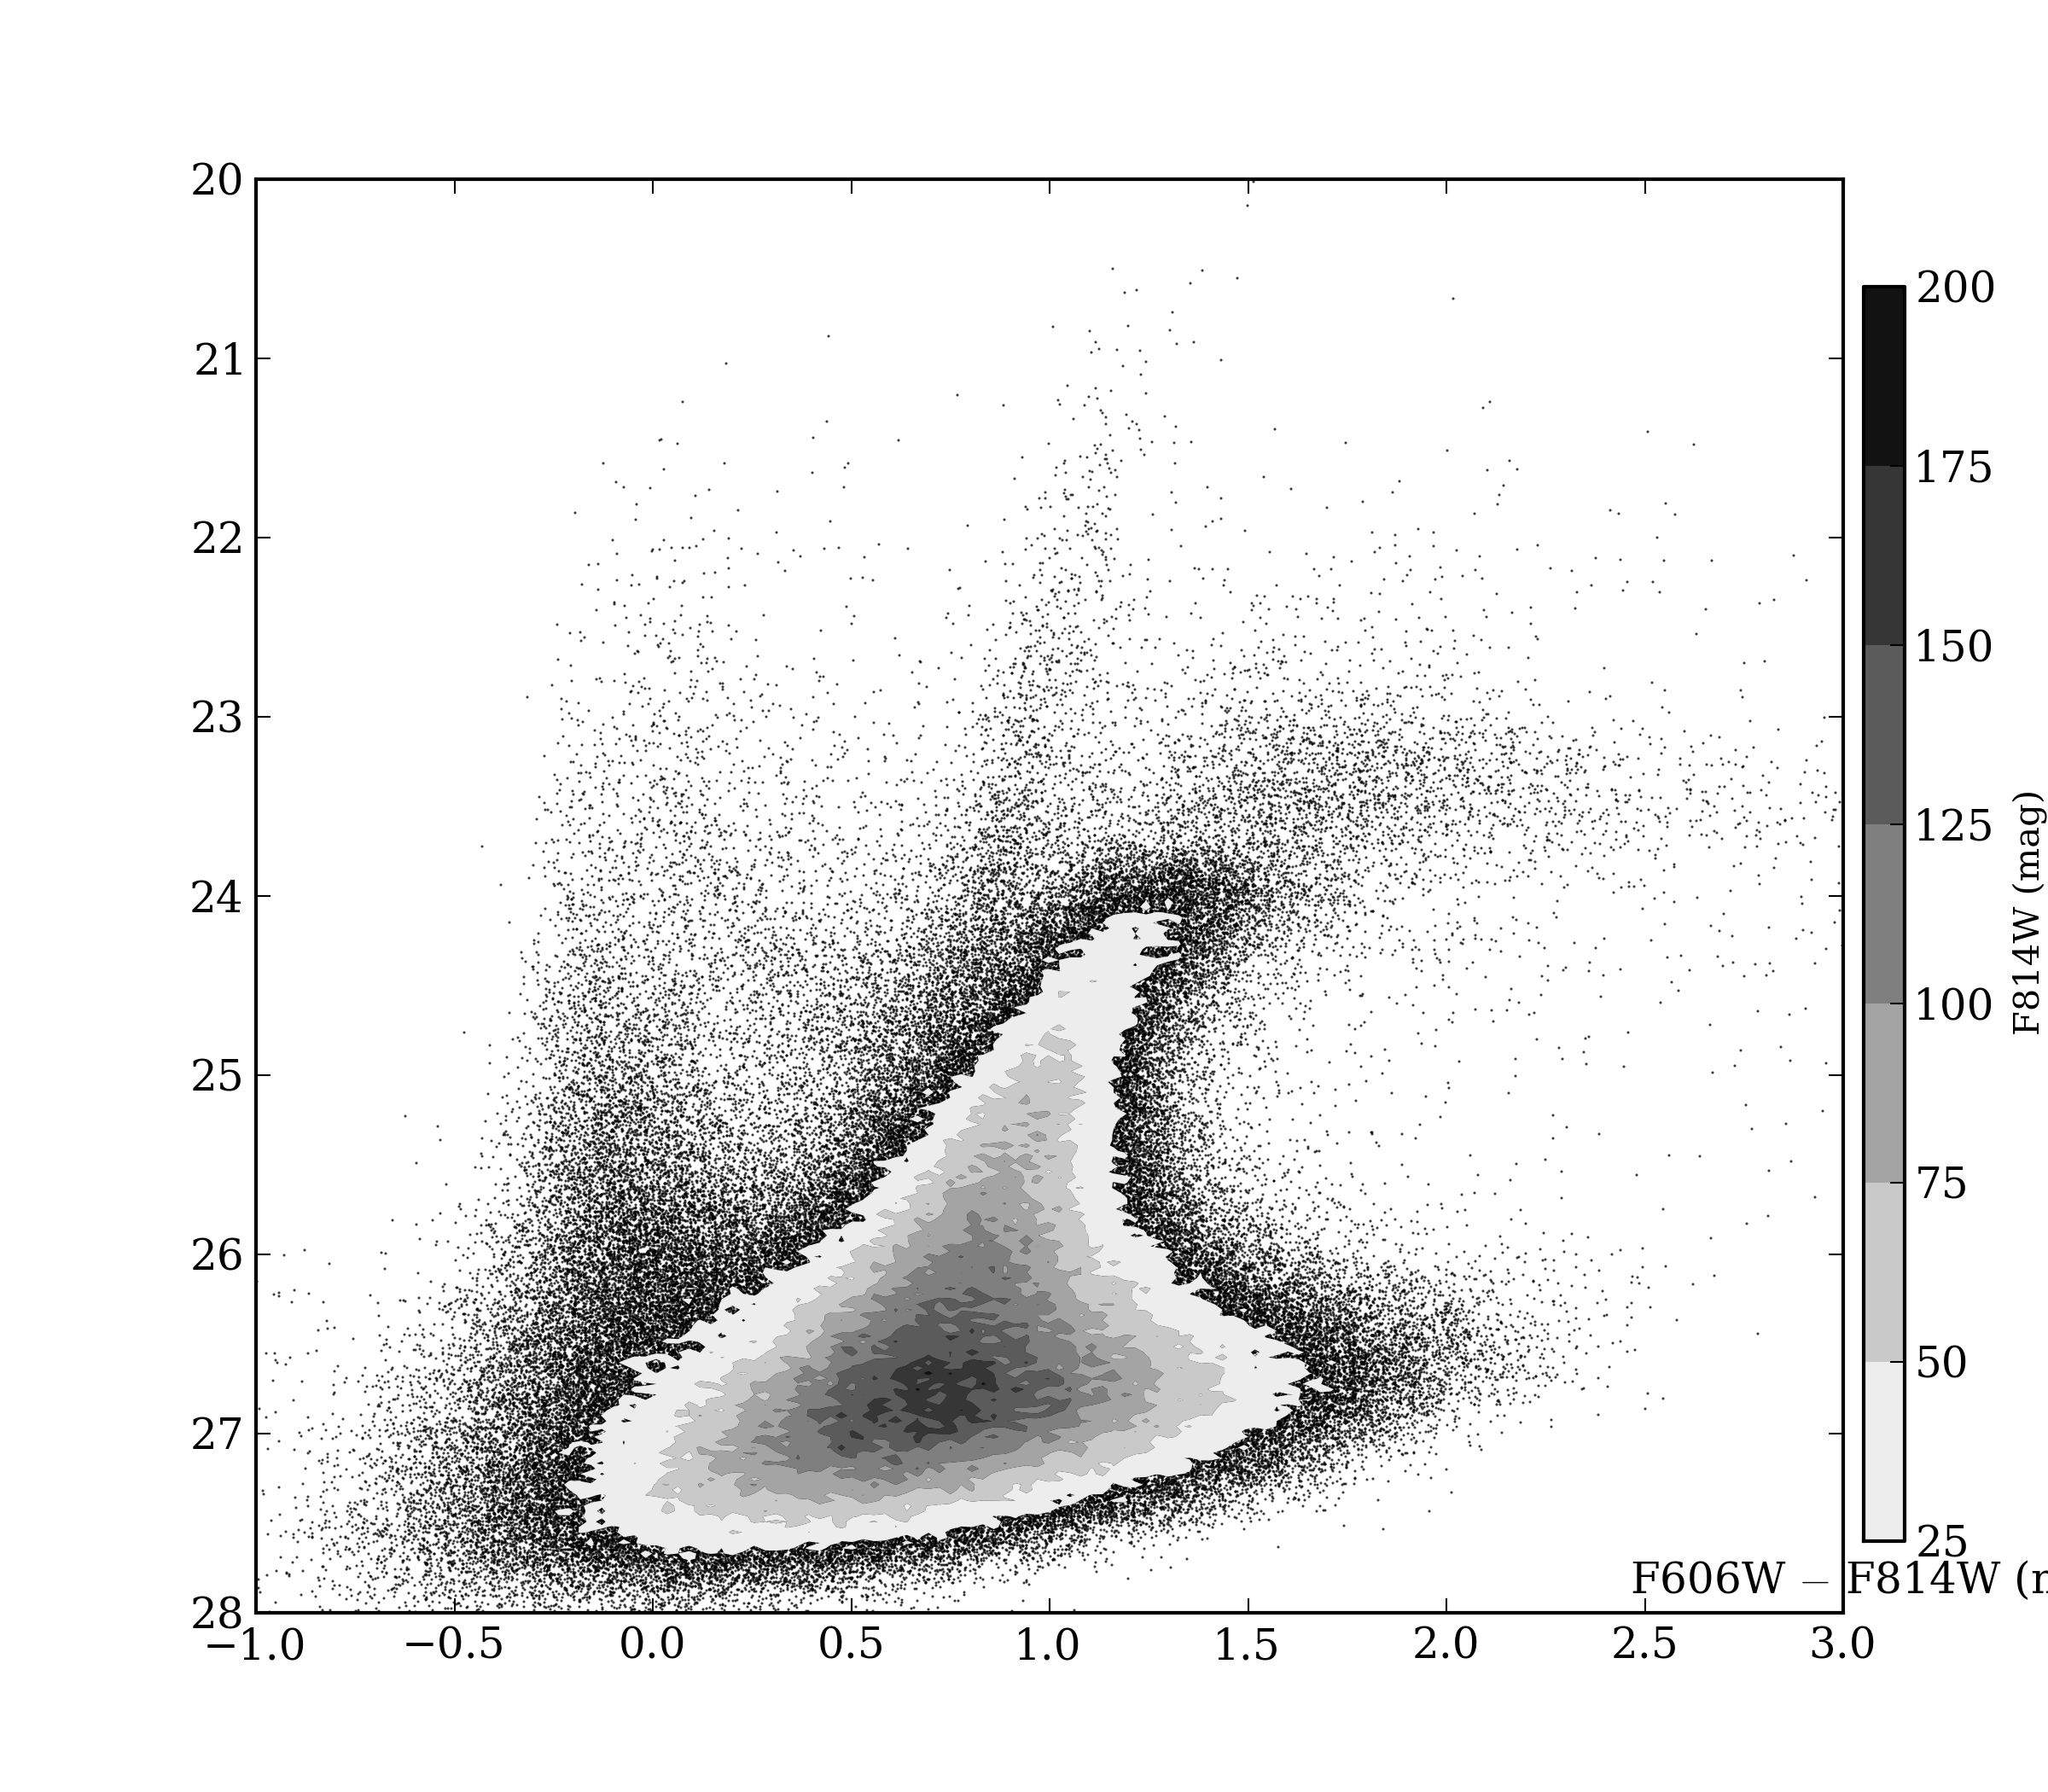

Write Python code to recreate this figure.
### Built with Python 2.6

### Import other packages
from pylab import *
from numpy import *
from random import *
from scipy import *
from matplotlib import *
rcdefaults()
matplotlib.rc('font',family='Bitstream Vera Serif')



def plotHess(mag, color, levels='None', xlims=[-1,3], ylims=[28,20], colormap=cm.gray_r, cbarr='None', cbarrtitle='', xlabel='', ylabel='', saveas='HessCMD.png'):
    """
    plotHess(mag,color) is a function intended to create a contour plot of stellar density in the canonical Color-Magnitude Diagram (CMD). plotHess() plots all the stars in the CMD and then overplots a contour of their density.

    mag = magnitudes of the stars
    color = colors of the stars
    mag and color are required to run plotHess() and need to be the same length arrays.


    Optional keyword arguments:
    
    =========   =======================================================
    Keyword     Description
    =========   =======================================================
    levels:    levels to be used for density contour; if 'None', the defaults are defined by the contour() function, which may not be optimal for the users dataset and may be changed if necessary.
    ylims:      define the y-range of the plotted values; defaults will need to be changed to fit user's data.
    xlims:      define the x-range of the plotted values; defaults will need to be changed to fit user's data.
    colormap:   allows the user to choose a Python color map to use for the contour; the default is grayscale.
    cbarr:      'None' means the colorbar will not be plot as a default. To change this, set cbarr='Yes'; in a true Hess diagram, the cbarr values represent the stellar point density in the CMD plot.
    cbarrtitle: sets the title for the colorbar; should be string
    xlabel:     sets the xlabel for the plot; should be string
    ylabel:     sets the ylabel for the plot; should be string
    saveas:     pathway for saving the output plot. The default is to save in the same folder as "HessCMD.png"
    
    
    """
    ### Set figure options
    fig = pylab.figure(1, figsize=(8, 7))
    
    ### Plot all stars in CMD as small points
    plot(color,mag,'ko',ms=0.2,zorder=1)
    
    ### Use color and magnitude data to split and average into a binned 2D histogram
    Z, xedges, yedges = np.histogram2d(color,mag,bins=(300,300))
    
    ### Find the cell centers from the cell edges
    x = 0.5*(xedges[:-1] + xedges[1:])
    y = 0.5*(yedges[:-1] + yedges[1:])
    
    ### Promote to 2D arrays
    Y, X = np.meshgrid(y, x)
    
    ### Mask out values without data
    Z = np.ma.array(Z, mask=(Z==0))
    
    ### Set levels options as default or user-defined option
    if levels=='None':
        cntr=plt.contourf(X,Y,Z,cmap=cm.gray_r,zorder=2)
    else:
        cntr=plt.contourf(X,Y,Z,levels=levels,cmap=colormap,zorder=2)
    cntr.cmap.set_under('white')
    
    ### Set plot limits as default or user-defined option
    xlim(xlims[0],xlims[1]);ylim(ylims[0],ylims[1])
    
    ### Determine whether to plot a color bar
    if cbarr!='None':
        cbar_ax = fig.add_axes([0.91, 0.14, 0.02, 0.7])
        d=fig.colorbar(cntr, cax=cbar_ax, title=cbarrtitle)
        d.set_label(label='Relative Point Density',size=10)

    ### Set final options and save figure to default (current folder) or to a user-defined location on disk
    ylabel(str(ylabel))
    xlabel(str(xlabel))
    savefig(saveas,dpi=300)
    plt.show()
    
    return




